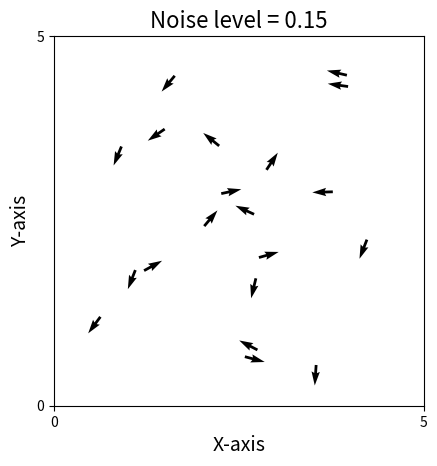

Write Python code to recreate this figure.
import numpy as np
import matplotlib.pyplot as plt
from matplotlib.animation import FuncAnimation
import scipy.spatial
import scipy.constants


N=20  #Number of agents
D=5  #Size of domain
T=600   #Total number of time steps (frames) in simulation
stepsize=1  #change in time between calculation of position and angle
eta=0.15   #Random noise added to angles
v0=0.01   #Starting velocity
R=1    #Interaction radius
Q = 1   #Potential of agents
QW = 1  #Potential of walls
L = 100     #Number of points in wall
Repel_distance = 0.2

pos = np.random.uniform(0+0.5, D-0.5, size=(N, 2))
#angle = np.random.uniform(0, 2*np.pi, size=N)
angle = np.random.uniform(0, 2*np.pi, size=N)

'''
D1 = np.full(shape=(10), fill_value=D)
Dist = np.linspace(0, D, 10)
#Dist = Dist.reshape(10, 1)
#print(np.vstack((Dist, D1)).T)

wall_l = np.vstack((Dist, D1)).T
qw = scipy.spatial.distance.cdist(pos, wall_l)
rw = scipy.spatial.distance.pdist(pos)
print(rw)
print(qw)

#qw = scipy.spatial.distance.squareform(qw)
rw = scipy.spatial.distance.squareform(rw)
#print(rw)
'''
#print(pos)
#print(wall_l)

#print(scipy.spatial.distance.cdist(pos, wall_l))
#print(qw)

def Wall_force(Distance_Wall):
    return (Q * QW)/(4 * np.pi * Distance_Wall * scipy.constants.epsilon_0)



def Vicsek():
    #print(i)
    global pos
    global angle

    MeanAngle = np.zeros(N, )
    noise = np.random.uniform(-eta/2, eta/2, size=(N))
    force_l = np.zeros(N, )
    force_r = np.zeros(N, )
    force_b = np.zeros(N, )
    t = np.zeros(N, )
    dist_wall_xd = np.zeros(N)
    dist_wall_x0 = np.zeros(N)
    dist_wall_yd = np.zeros(N)
    dist_wall_y0 = np.zeros(N)
    force_wall_x = np.zeros(N)
    force_wall_y = np.zeros(N)
    force_wall = np.zeros(N)
    repel_force = np.zeros(N)
    repel_angle=np.full(shape=(N,), fill_value=np.pi/12)
    r=np.zeros(N,)

    DistanceMatrix = scipy.spatial.distance.pdist(pos)  #Scipy function to calculate distance between two agents
    DistanceMatrix = scipy.spatial.distance.squareform(DistanceMatrix)   #matrix of form [i, j] => distance between agents i and j
        #returns the distance of each agent to all other agents, the array is of size [N, N]

    for i in range(N):

        Neighbours = DistanceMatrix <= R #Gives array of True/False, if distance less than R, this returns True
        #repel = DistanceMatrix = np.logical_and(DistanceMatrix <= R/2, DistanceMatrix > 0)

        #r[i] = np.mean(repel_angle[repel[:, i]])

        MeanAngle[i] = (np.arctan2(np.mean(np.sin(angle[Neighbours[:, i]])), np.mean(np.cos(angle[Neighbours[:, i]])))) #+ r[i]
                                                        #^^^^^Angles of the agents within R, the True values in 'Neighbours'
        #Equation as in Vicsek 1995 to get the average angle of all the neighbours

        #MeanAngl = DistanceMatrix[Repel[:, i]]

        #repel_force = (1/DistanceMatrix[Repel[:, i]])

        #Infinite potential walls => agents stay within domain
        dist_wall_xd[i] = D - pos[:, 0][i]
        dist_wall_x0[i] = pos[:, 0][i]
        dist_wall_yd[i] = D - pos[:, 1][i]
        dist_wall_y0[i] = pos[:, 1][i]
        
        scale = 2
        force_wall[i] = 1/abs(dist_wall_xd[i])**scale + 1/abs(dist_wall_x0[i])**scale + 1/abs(dist_wall_yd[i])**scale + 1/abs(dist_wall_y0[i])**scale
        #forces should be seperated to x and y directions ???

#add a random element to the force

        #if MeanAngle[i] > 0:
        #    MeanAngle[i] += force[i]
        #if MeanAngle[i] < 0:
        #    MeanAngle[i] -= force[i]

        #MeanAngle[i] += force_wall[i]

    ### Makes agents 'stick' to outside of domain ###

    MeanAngle += force_wall

    MeanAngle = MeanAngle + noise   #Adding random noise element to the angle
    MeanAngle = np.mod(MeanAngle, 2*np.pi)

        #x and y directions accoring to new angle
    cos = (np.cos(MeanAngle))   
    sin = (np.sin(MeanAngle))

        #Updating the position of the agents
    pos[:, 0] += cos * v0 * stepsize #+ 0.5 * (force) * stepsize**2  
    pos[:, 1] += sin * v0 * stepsize #+ 0.5 * (force) * stepsize**2 

    #pos = np.mod(pos, D)    #Agent appears on other side of domain when goes off one end

    #frame = []
    #frame += 1
    #print(frame)

    return pos, cos, sin, MeanAngle, force_wall, Neighbours
print(Vicsek()[5])
#print(Vicsek()[5])


fig, ax = plt.subplots()
ax.set_xlim([0, D])
ax.set_ylim([0, D])
animated_plot_quiver = ax.quiver(pos[:, 0], pos[:, 1], np.cos(angle), np.sin(angle), clim=[-np.pi, np.pi])#, angle)


plt.rcParams["font.family"] = "Times New Roman"
plt.title(f'Noise level = {eta}', fontsize=16)
plt.xlabel('X-axis', fontsize=14)
plt.ylabel('Y-axis', fontsize=14)
plt.setp(ax.get_xticklabels(), visible='False')
plt.setp(ax.get_yticklabels(), visible='False')
plt.locator_params(axis='y', nbins=1)
plt.locator_params(axis='x', nbins=1)
ax.set_aspect('equal', adjustable='box')


def Animate_quiver(frame):
    animated_plot_quiver.set_offsets(Vicsek()[0])
    animated_plot_quiver.set_UVC(Vicsek()[1], Vicsek()[2])#, Vicsek()[3])
    return (animated_plot_quiver, )

anim = FuncAnimation(fig = fig, func = Animate_quiver, interval = 1, frames = T, blit = False, repeat=False)

#anim.save(f"Infinite Potential Wall, Noise Level = {eta}, D={D}.gif", dpi=400)
#plt.savefig("2DVicsekAnimation.png", dpi=400)
plt.show()
